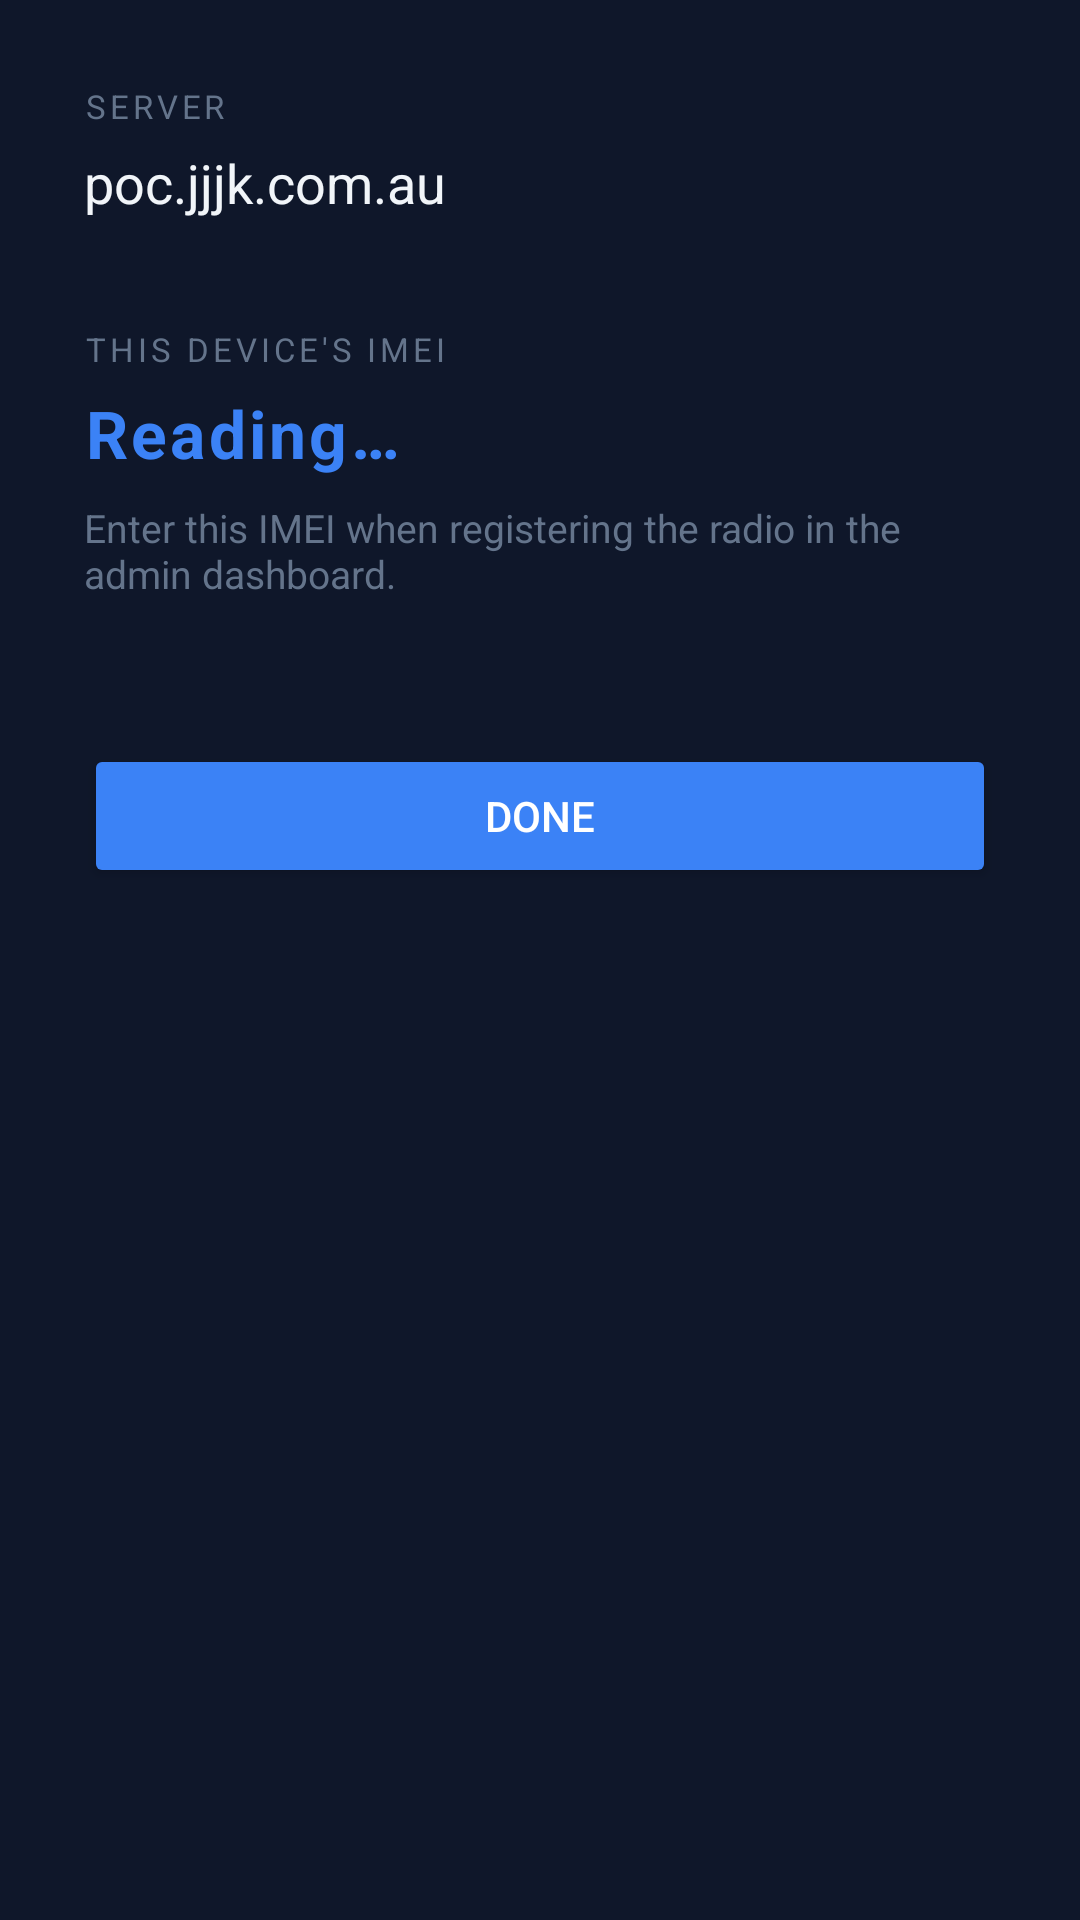

This screen was rendered from an Android layout file. Write that file and the resources it references.
<!-- AndroidManifest.xml: application theme Theme.RadioPtt -->
<!-- res/layout/activity_settings.xml -->
<?xml version="1.0" encoding="utf-8"?>
<LinearLayout xmlns:android="http://schemas.android.com/apk/res/android"
    android:layout_width="match_parent"
    android:layout_height="match_parent"
    android:orientation="vertical"
    android:padding="28dp"
    android:gravity="top"
    android:background="#0f172a">

    <TextView
        android:layout_width="wrap_content"
        android:layout_height="wrap_content"
        android:text="SERVER"
        android:textSize="11sp"
        android:textColor="#64748b"
        android:letterSpacing="0.12"
        android:layout_marginBottom="6dp" />

    <TextView
        android:layout_width="match_parent"
        android:layout_height="wrap_content"
        android:text="poc.jjjk.com.au"
        android:textSize="18sp"
        android:textColor="#f1f5f9"
        android:layout_marginBottom="36dp" />

    <TextView
        android:layout_width="wrap_content"
        android:layout_height="wrap_content"
        android:text="THIS DEVICE'S IMEI"
        android:textSize="11sp"
        android:textColor="#64748b"
        android:letterSpacing="0.12"
        android:layout_marginBottom="6dp" />

    <TextView
        android:id="@+id/textImei"
        android:layout_width="match_parent"
        android:layout_height="wrap_content"
        android:textSize="22sp"
        android:textStyle="bold"
        android:textColor="#3b82f6"
        android:letterSpacing="0.05"
        android:text="Reading…"
        android:layout_marginBottom="8dp" />

    <TextView
        android:layout_width="match_parent"
        android:layout_height="wrap_content"
        android:text="Enter this IMEI when registering the radio in the admin dashboard."
        android:textSize="13sp"
        android:textColor="#64748b"
        android:layout_marginBottom="48dp" />

    <Button
        android:id="@+id/btnSave"
        android:layout_width="match_parent"
        android:layout_height="wrap_content"
        android:text="Done"
        android:textColor="#ffffff"
        android:backgroundTint="#3b82f6" />

</LinearLayout>
<!-- resources referenced by this layout -->
<resources>
  <style name="Theme.RadioPtt" parent="Theme.AppCompat.NoActionBar">
          <item name="android:windowBackground">#0f172a</item>
          <item name="android:colorBackground">#0f172a</item>
          <item name="colorPrimary">#3b82f6</item>
          <item name="colorPrimaryDark">#1e40af</item>
          <item name="colorAccent">#3b82f6</item>
          <item name="android:textColorPrimary">#f1f5f9</item>
          <item name="android:textColorSecondary">#94a3b8</item>
          <item name="android:textColorHint">#64748b</item>
          <item name="android:editTextColor">#f1f5f9</item>
      </style>
</resources>
